The GitHub repository SimGod46/ArduinoNoVidentesUDD contains a labelled image folder "Data" with 2 categories: DHT 11 sensor, PIR sensor. Examples follow, each with its label.

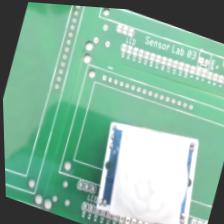
Label: PIR sensor

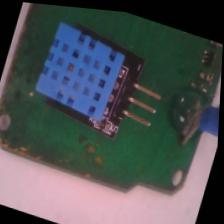
Label: DHT 11 sensor

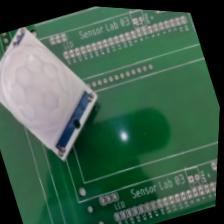
Label: PIR sensor

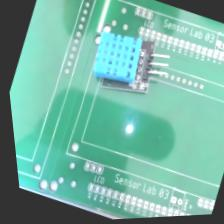
Label: DHT 11 sensor

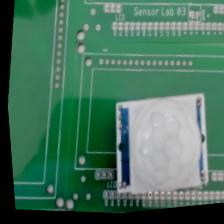
Label: PIR sensor

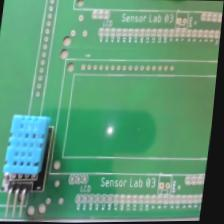
Label: DHT 11 sensor
